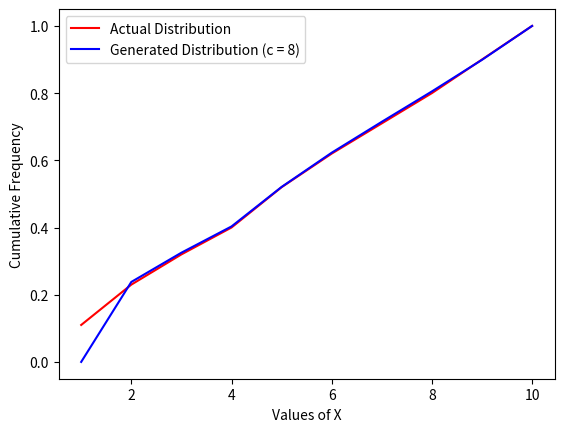
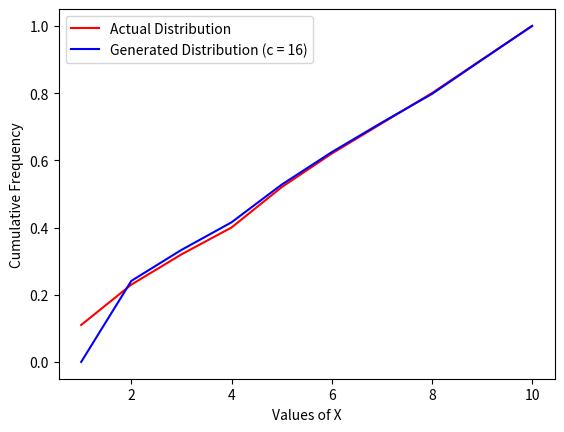

Source code (Python) for these figures, in order:
import matplotlib.pyplot as plt
import numpy as np

def f(probs,x):
    return probs[x-1]

def g(x):
    return 1/10

def generateDiscreteRandom(q):
    u = np.random.rand()
    for i in range(1,10):
        if u <= q[i]:
            return i+1

def generateTerm(c,probs,q):
    iterations = 0
    X = -1
    while True:
        iterations += 1
        X = generateDiscreteRandom(q)
        U = np.random.rand()
        if U <= f(probs,X)/(c*g(X)):
            break    
    return X,iterations

def generateDistribution(c,numTerms,probs,q):
    X = []
    iterations = []
    for i in range(numTerms):
        x,it = generateTerm(c,probs,q)
        X.append(x)
        iterations.append(it)
    return X,iterations

def plot(c,q1,numTerms,probs,q):
    x_vals = []
    for i in range(10):
        x_vals.append(i+1)
    
    plt.plot(x_vals,q1,color = 'r',label = 'Actual Distribution')
    
    X, iterations = generateDistribution(c,numTerms,probs,q)
    
    frequency = [0]*10

    for x in X:
        frequency[x-1] += 1
    
    cumulative_frequency = [0]*10
    cumulative_frequency[0] = frequency[0]
    for i in range(1,10):
        cumulative_frequency[i] = cumulative_frequency[i-1] + frequency[i]
    
    for i in range(10):
        cumulative_frequency[i] /= numTerms
    
    plt.plot(x_vals,cumulative_frequency,color = 'b',label = 'Generated Distribution (c = %s)' %(c))
    plt.xlabel('Values of X')
    plt.ylabel('Cumulative Frequency')
    plt.legend(loc = 'upper left')
    plt.show()
    plt.clf()

    meanIterations = np.mean(iterations)
    print(meanIterations)



def main():
    probs = [0.11, 0.12, 0.09, 0.08, 0.12, 0.10, 0.09, 0.09, 0.10, 0.10]
    
    # For Uniform Discrete Random Variable 
    q = []
    for i in range(10):
        q.append((i+1)/10)

    q1 = [0]*10
    q1[0] = probs[0]
    for i in range(1,len(probs)):
        q1[i] = q1[i-1] + probs[i]

    numTerms = 10000
    
    c = 8
    plot(c,q1,numTerms,probs,q)

    c = 16
    plot(c,q1,numTerms,probs,q)




if __name__ == "__main__":
    main()
